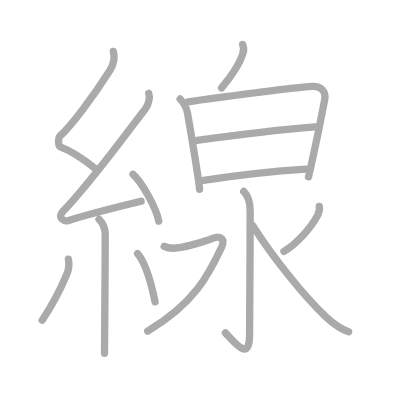
t = 0.00 s
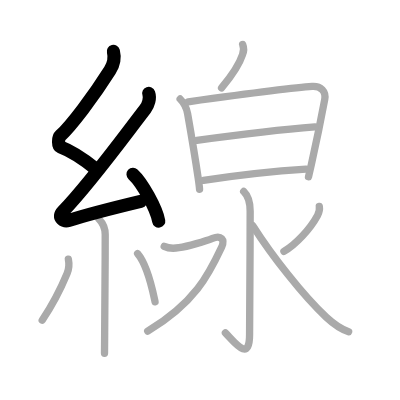
t = 3.00 s
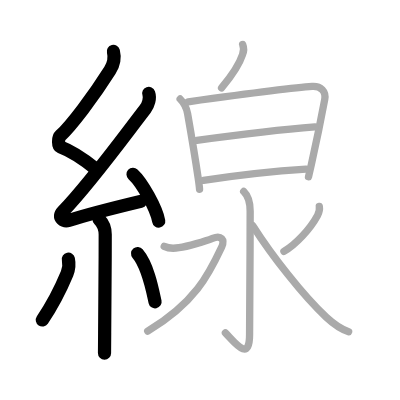
t = 6.00 s
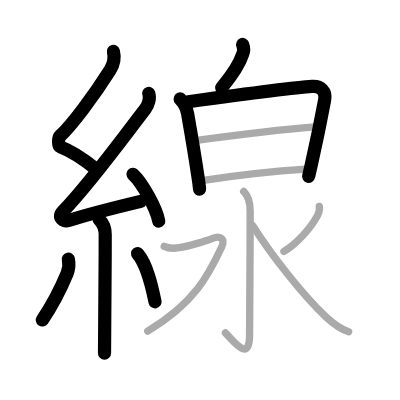
t = 9.00 s
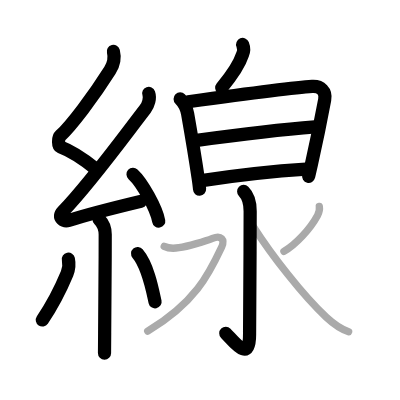
t = 12.00 s
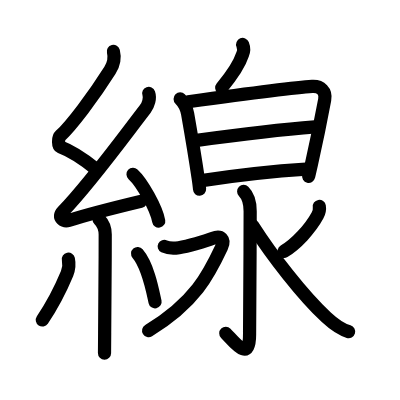
t = 15.00 s

The animated SVG that drew these frames (rendered in a browser with its animation timeline set to each time). Animation: 15 SMIL elements (animate=15); one cycle of 15.00 s.

<?xml version="1.0" standalone="no"?>
<!DOCTYPE svg PUBLIC "-//W3C//DTD SVG 1.1//EN"   "http://www.w3.org/Graphics/SVG/1.1/DTD/svg11.dtd">
<svg width="400px" height="400px"  version="1.1" xmlns="http://www.w3.org/2000/svg">
  <defs>
    <marker id="Triangle" viewBox="0 0 10 10" refX="0" refY="5" markerUnits="strokeWidth" markerWidth="3" style="stroke-opacity:0%;fill:#aaaaaa;" markerHeight="2" orient="auto">
      <path d="M 0 0 L 10 5 L 0 10 z" />
    </marker>
    
    <marker id="Arrow" viewBox="0 0 10 10" refX="5" refY="5" markerUnits="strokeWidth" markerWidth="1.8" style="stroke-opacity:0%;fill:#770000;" markerHeight="2" orient="auto">
      <path d="M 0 4 L 6 4 L 4 1 L 10 5 L 4 9 L 6 6 L 0 6 z" />
        <circle cx="5" cy="5" r="5" />
      </marker>
    
    <marker id="TriangleRed" viewBox="0 0 10 10" refX="0" refY="5" markerUnits="strokeWidth" markerWidth="3" style="stroke-opacity:0%;fill:#CC0000;" markerHeight="2" orient="auto">
      <path d="M 0 0 L 10 5 L 0 10 z" />
    </marker>
    
    <marker id="ArrowRed" viewBox="0 0 10 10" refX="5" refY="5" markerUnits="strokeWidth" markerWidth="1.8" style="stroke-opacity:0%;fill:#CC0000;" markerHeight="2" orient="auto">
      <path d="M 0 4 L 6 4 L 4 1 L 10 5 L 4 9 L 6 6 L 0 6 z" />
        <circle cx="5" cy="5" r="5" />
      </marker>
    
  </defs>
  
  <path style="fill:#ffffff; fill-opacity:100%; fill-rule:evenodd; stroke-width:0;" d="M 0 0 L 400px 0 L 400px 400px L 0 400px L 0 0" />

  <g transform="scale(3.6697247706422 3.6697247706422)">
<path style="fill:none; fill-opacity:0%; fill-rule:evenodd; stroke:#aaaaaa; stroke-opacity:100%; stroke-width: 1.5pt; stroke-linejoin:round; stroke-linecap:round;" d="M30.9 14c0.49 1.93 0.1 3.5-0.93 5.15c-4.47 7.1-10.65 15.21-13.54 17.84c-0.64 0.58-0.62 2.81 0 3.04c3.26 1.21 6.84 3.74 9.64 5.97"></path>
<path style="fill:none; fill-opacity:0%; fill-rule:evenodd; stroke:#aaaaaa; stroke-opacity:100%; stroke-width: 1.5pt; stroke-linejoin:round; stroke-linecap:round;" d="M40.53 25.44c0.47 1.31-0.11 3.17-0.95 4.27C33 38.25 24.44 50.07 17.15 57.61c-1.74 1.8 0.43 2.83 1.57 2.47c4.75-1.53 13.62-3.77 19.73-5.24"></path>
<path style="fill:none; fill-opacity:0%; fill-rule:evenodd; stroke:#aaaaaa; stroke-opacity:100%; stroke-width: 1.5pt; stroke-linejoin:round; stroke-linecap:round;" d="M36.25 47.5c2.47 2.25 6.38 9.25 7 12.75"></path>
<path style="fill:none; fill-opacity:0%; fill-rule:evenodd; stroke:#aaaaaa; stroke-opacity:100%; stroke-width: 1.5pt; stroke-linejoin:round; stroke-linecap:round;" d="M26.99 59.75c1 1 1.68 2.02 1.68 4.17c0 9.66-0.1 20.53-0.15 26.83c-0.02 2.56-0.04 4.49-0.04 5.5"></path>
<path style="fill:none; fill-opacity:0%; fill-rule:evenodd; stroke:#aaaaaa; stroke-opacity:100%; stroke-width: 1.5pt; stroke-linejoin:round; stroke-linecap:round;" d="M18.63 70.62c0.36 1.76 0.09 2.86-0.36 3.94c-1.5 3.61-3.65 8.06-6.77 12.69"></path>
<path style="fill:none; fill-opacity:0%; fill-rule:evenodd; stroke:#aaaaaa; stroke-opacity:100%; stroke-width: 1.5pt; stroke-linejoin:round; stroke-linecap:round;" d="M37.5 69.12c2.85 3.35 4.09 10.09 4.75 13.12"></path>
<path style="fill:none; fill-opacity:0%; fill-rule:evenodd; stroke:#aaaaaa; stroke-opacity:100%; stroke-width: 1.5pt; stroke-linejoin:round; stroke-linecap:round;" d="M66.12 12.12c0.32 0.79 0.3 2-0.03 2.75c-0.84 2.6-3.37 6.27-5.71 9.06"></path>
<path style="fill:none; fill-opacity:0%; fill-rule:evenodd; stroke:#aaaaaa; stroke-opacity:100%; stroke-width: 1.5pt; stroke-linejoin:round; stroke-linecap:round;" d="M49.09 26.97c0.97 0.97 1.76 2.43 2.03 4.01c1.25 7.15 2.09 12.2 2.88 17.53c0.2 1.34 0.34 2.42 0.38 3.08"></path>
<path style="fill:none; fill-opacity:0%; fill-rule:evenodd; stroke:#aaaaaa; stroke-opacity:100%; stroke-width: 1.5pt; stroke-linejoin:round; stroke-linecap:round;" d="M51.28 27.74c9.1-1.24 28.72-3.86 33.77-4.18c2.38-0.15 3.87 1.34 3.43 3.6c-0.2 1.07-1.82 9.53-3.62 17.61c-0.26 1.15-0.52 2.3-0.79 3.41"></path>
<path style="fill:none; fill-opacity:0%; fill-rule:evenodd; stroke:#aaaaaa; stroke-opacity:100%; stroke-width: 1.5pt; stroke-linejoin:round; stroke-linecap:round;" d="M53.64 38.24c9.11-1.24 21.98-2.86 32.19-3.67"></path>
<path style="fill:none; fill-opacity:0%; fill-rule:evenodd; stroke:#aaaaaa; stroke-opacity:100%; stroke-width: 1.5pt; stroke-linejoin:round; stroke-linecap:round;" d="M55.44 49.16c9.31-1.41 17.56-2.41 27.95-3.06"></path>
<path style="fill:none; fill-opacity:0%; fill-rule:evenodd; stroke:#aaaaaa; stroke-opacity:100%; stroke-width: 1.5pt; stroke-linejoin:round; stroke-linecap:round;" d="M66.4 52.17c1.1 1.08 1.77 2.71 1.77 5.38c0 12.21-0.16 29.45-0.16 33.6c0 7.85-4.22 1.93-6.59-0.44"></path>
<path style="fill:none; fill-opacity:0%; fill-rule:evenodd; stroke:#aaaaaa; stroke-opacity:100%; stroke-width: 1.5pt; stroke-linejoin:round; stroke-linecap:round;" d="M44.75 67.14c1.25 0.61 2.78 0.56 4 0.36c2.38-0.38 7.22-1.76 9.17-2.55c2.33-0.95 3.45 0.3 2.46 2.42c-3.49 7.45-7.26 15.13-20.13 22.88"></path>
<path style="fill:none; fill-opacity:0%; fill-rule:evenodd; stroke:#aaaaaa; stroke-opacity:100%; stroke-width: 1.5pt; stroke-linejoin:round; stroke-linecap:round;" d="M87.01 56.25c0.13 0.79-0.12 1.8-0.48 2.45c-2.03 3.75-5.95 7.91-9.16 9.8"></path>
<path style="fill:none; fill-opacity:0%; fill-rule:evenodd; stroke:#aaaaaa; stroke-opacity:100%; stroke-width: 1.5pt; stroke-linejoin:round; stroke-linecap:round;" d="M68.88 61.5c5.24 8.21 13.65 19 20.04 24.96c1.82 1.69 3.67 3.19 6.09 3.92"></path>

<path style="fill:none; fill-opacity:0%; fill-rule:evenodd; stroke:#000000; stroke-opacity:100%; stroke-width: 2.7pt; stroke-linejoin:round; stroke-linecap:round;" d="M30.9 14c0.49 1.93 0.1 3.5-0.93 5.15c-4.47 7.1-10.65 15.21-13.54 17.84c-0.64 0.58-0.62 2.81 0 3.04c3.26 1.21 6.84 3.74 9.64 5.97" pathLength="100" stroke-dashoffset="100" stroke-dasharray="100 105"><animate id="dashAnim1" attributeName="stroke-dashoffset" from="100" to="0" dur="1s" calcMode="linear" fill="freeze"/></path>
<path style="fill:none; fill-opacity:0%; fill-rule:evenodd; stroke:#000000; stroke-opacity:100%; stroke-width: 2.7pt; stroke-linejoin:round; stroke-linecap:round;" d="M40.53 25.44c0.47 1.31-0.11 3.17-0.95 4.27C33 38.25 24.44 50.07 17.15 57.61c-1.74 1.8 0.43 2.83 1.57 2.47c4.75-1.53 13.62-3.77 19.73-5.24" pathLength="100" stroke-dashoffset="100" stroke-dasharray="100 105"><animate id="dashAnim2" attributeName="stroke-dashoffset" from="100" to="0" dur="1s" calcMode="linear" begin="dashAnim1.end" fill="freeze"/></path>
<path style="fill:none; fill-opacity:0%; fill-rule:evenodd; stroke:#000000; stroke-opacity:100%; stroke-width: 2.7pt; stroke-linejoin:round; stroke-linecap:round;" d="M36.25 47.5c2.47 2.25 6.38 9.25 7 12.75" pathLength="100" stroke-dashoffset="100" stroke-dasharray="100 105"><animate id="dashAnim3" attributeName="stroke-dashoffset" from="100" to="0" dur="1s" calcMode="linear" begin="dashAnim2.end" fill="freeze"/></path>
<path style="fill:none; fill-opacity:0%; fill-rule:evenodd; stroke:#000000; stroke-opacity:100%; stroke-width: 2.7pt; stroke-linejoin:round; stroke-linecap:round;" d="M26.99 59.75c1 1 1.68 2.02 1.68 4.17c0 9.66-0.1 20.53-0.15 26.83c-0.02 2.56-0.04 4.49-0.04 5.5" pathLength="100" stroke-dashoffset="100" stroke-dasharray="100 105"><animate id="dashAnim4" attributeName="stroke-dashoffset" from="100" to="0" dur="1s" calcMode="linear" begin="dashAnim3.end" fill="freeze"/></path>
<path style="fill:none; fill-opacity:0%; fill-rule:evenodd; stroke:#000000; stroke-opacity:100%; stroke-width: 2.7pt; stroke-linejoin:round; stroke-linecap:round;" d="M18.63 70.62c0.36 1.76 0.09 2.86-0.36 3.94c-1.5 3.61-3.65 8.06-6.77 12.69" pathLength="100" stroke-dashoffset="100" stroke-dasharray="100 105"><animate id="dashAnim5" attributeName="stroke-dashoffset" from="100" to="0" dur="1s" calcMode="linear" begin="dashAnim4.end" fill="freeze"/></path>
<path style="fill:none; fill-opacity:0%; fill-rule:evenodd; stroke:#000000; stroke-opacity:100%; stroke-width: 2.7pt; stroke-linejoin:round; stroke-linecap:round;" d="M37.5 69.12c2.85 3.35 4.09 10.09 4.75 13.12" pathLength="100" stroke-dashoffset="100" stroke-dasharray="100 105"><animate id="dashAnim6" attributeName="stroke-dashoffset" from="100" to="0" dur="1s" calcMode="linear" begin="dashAnim5.end" fill="freeze"/></path>
<path style="fill:none; fill-opacity:0%; fill-rule:evenodd; stroke:#000000; stroke-opacity:100%; stroke-width: 2.7pt; stroke-linejoin:round; stroke-linecap:round;" d="M66.12 12.12c0.32 0.79 0.3 2-0.03 2.75c-0.84 2.6-3.37 6.27-5.71 9.06" pathLength="100" stroke-dashoffset="100" stroke-dasharray="100 105"><animate id="dashAnim7" attributeName="stroke-dashoffset" from="100" to="0" dur="1s" calcMode="linear" begin="dashAnim6.end" fill="freeze"/></path>
<path style="fill:none; fill-opacity:0%; fill-rule:evenodd; stroke:#000000; stroke-opacity:100%; stroke-width: 2.7pt; stroke-linejoin:round; stroke-linecap:round;" d="M49.09 26.97c0.97 0.97 1.76 2.43 2.03 4.01c1.25 7.15 2.09 12.2 2.88 17.53c0.2 1.34 0.34 2.42 0.38 3.08" pathLength="100" stroke-dashoffset="100" stroke-dasharray="100 105"><animate id="dashAnim8" attributeName="stroke-dashoffset" from="100" to="0" dur="1s" calcMode="linear" begin="dashAnim7.end" fill="freeze"/></path>
<path style="fill:none; fill-opacity:0%; fill-rule:evenodd; stroke:#000000; stroke-opacity:100%; stroke-width: 2.7pt; stroke-linejoin:round; stroke-linecap:round;" d="M51.28 27.74c9.1-1.24 28.72-3.86 33.77-4.18c2.38-0.15 3.87 1.34 3.43 3.6c-0.2 1.07-1.82 9.53-3.62 17.61c-0.26 1.15-0.52 2.3-0.79 3.41" pathLength="100" stroke-dashoffset="100" stroke-dasharray="100 105"><animate id="dashAnim9" attributeName="stroke-dashoffset" from="100" to="0" dur="1s" calcMode="linear" begin="dashAnim8.end" fill="freeze"/></path>
<path style="fill:none; fill-opacity:0%; fill-rule:evenodd; stroke:#000000; stroke-opacity:100%; stroke-width: 2.7pt; stroke-linejoin:round; stroke-linecap:round;" d="M53.64 38.24c9.11-1.24 21.98-2.86 32.19-3.67" pathLength="100" stroke-dashoffset="100" stroke-dasharray="100 105"><animate id="dashAnim10" attributeName="stroke-dashoffset" from="100" to="0" dur="1s" calcMode="linear" begin="dashAnim9.end" fill="freeze"/></path>
<path style="fill:none; fill-opacity:0%; fill-rule:evenodd; stroke:#000000; stroke-opacity:100%; stroke-width: 2.7pt; stroke-linejoin:round; stroke-linecap:round;" d="M55.44 49.16c9.31-1.41 17.56-2.41 27.95-3.06" pathLength="100" stroke-dashoffset="100" stroke-dasharray="100 105"><animate id="dashAnim11" attributeName="stroke-dashoffset" from="100" to="0" dur="1s" calcMode="linear" begin="dashAnim10.end" fill="freeze"/></path>
<path style="fill:none; fill-opacity:0%; fill-rule:evenodd; stroke:#000000; stroke-opacity:100%; stroke-width: 2.7pt; stroke-linejoin:round; stroke-linecap:round;" d="M66.4 52.17c1.1 1.08 1.77 2.71 1.77 5.38c0 12.21-0.16 29.45-0.16 33.6c0 7.85-4.22 1.93-6.59-0.44" pathLength="100" stroke-dashoffset="100" stroke-dasharray="100 105"><animate id="dashAnim12" attributeName="stroke-dashoffset" from="100" to="0" dur="1s" calcMode="linear" begin="dashAnim11.end" fill="freeze"/></path>
<path style="fill:none; fill-opacity:0%; fill-rule:evenodd; stroke:#000000; stroke-opacity:100%; stroke-width: 2.7pt; stroke-linejoin:round; stroke-linecap:round;" d="M44.75 67.14c1.25 0.61 2.78 0.56 4 0.36c2.38-0.38 7.22-1.76 9.17-2.55c2.33-0.95 3.45 0.3 2.46 2.42c-3.49 7.45-7.26 15.13-20.13 22.88" pathLength="100" stroke-dashoffset="100" stroke-dasharray="100 105"><animate id="dashAnim13" attributeName="stroke-dashoffset" from="100" to="0" dur="1s" calcMode="linear" begin="dashAnim12.end" fill="freeze"/></path>
<path style="fill:none; fill-opacity:0%; fill-rule:evenodd; stroke:#000000; stroke-opacity:100%; stroke-width: 2.7pt; stroke-linejoin:round; stroke-linecap:round;" d="M87.01 56.25c0.13 0.79-0.12 1.8-0.48 2.45c-2.03 3.75-5.95 7.91-9.16 9.8" pathLength="100" stroke-dashoffset="100" stroke-dasharray="100 105"><animate id="dashAnim14" attributeName="stroke-dashoffset" from="100" to="0" dur="1s" calcMode="linear" begin="dashAnim13.end" fill="freeze"/></path>
<path style="fill:none; fill-opacity:0%; fill-rule:evenodd; stroke:#000000; stroke-opacity:100%; stroke-width: 2.7pt; stroke-linejoin:round; stroke-linecap:round;" d="M68.88 61.5c5.24 8.21 13.65 19 20.04 24.96c1.82 1.69 3.67 3.19 6.09 3.92" pathLength="100" stroke-dashoffset="100" stroke-dasharray="100 105"><animate id="dashAnim15" attributeName="stroke-dashoffset" from="100" to="0" dur="1s" calcMode="linear" begin="dashAnim14.end" fill="freeze"/></path>

</g>

</svg>  
          
